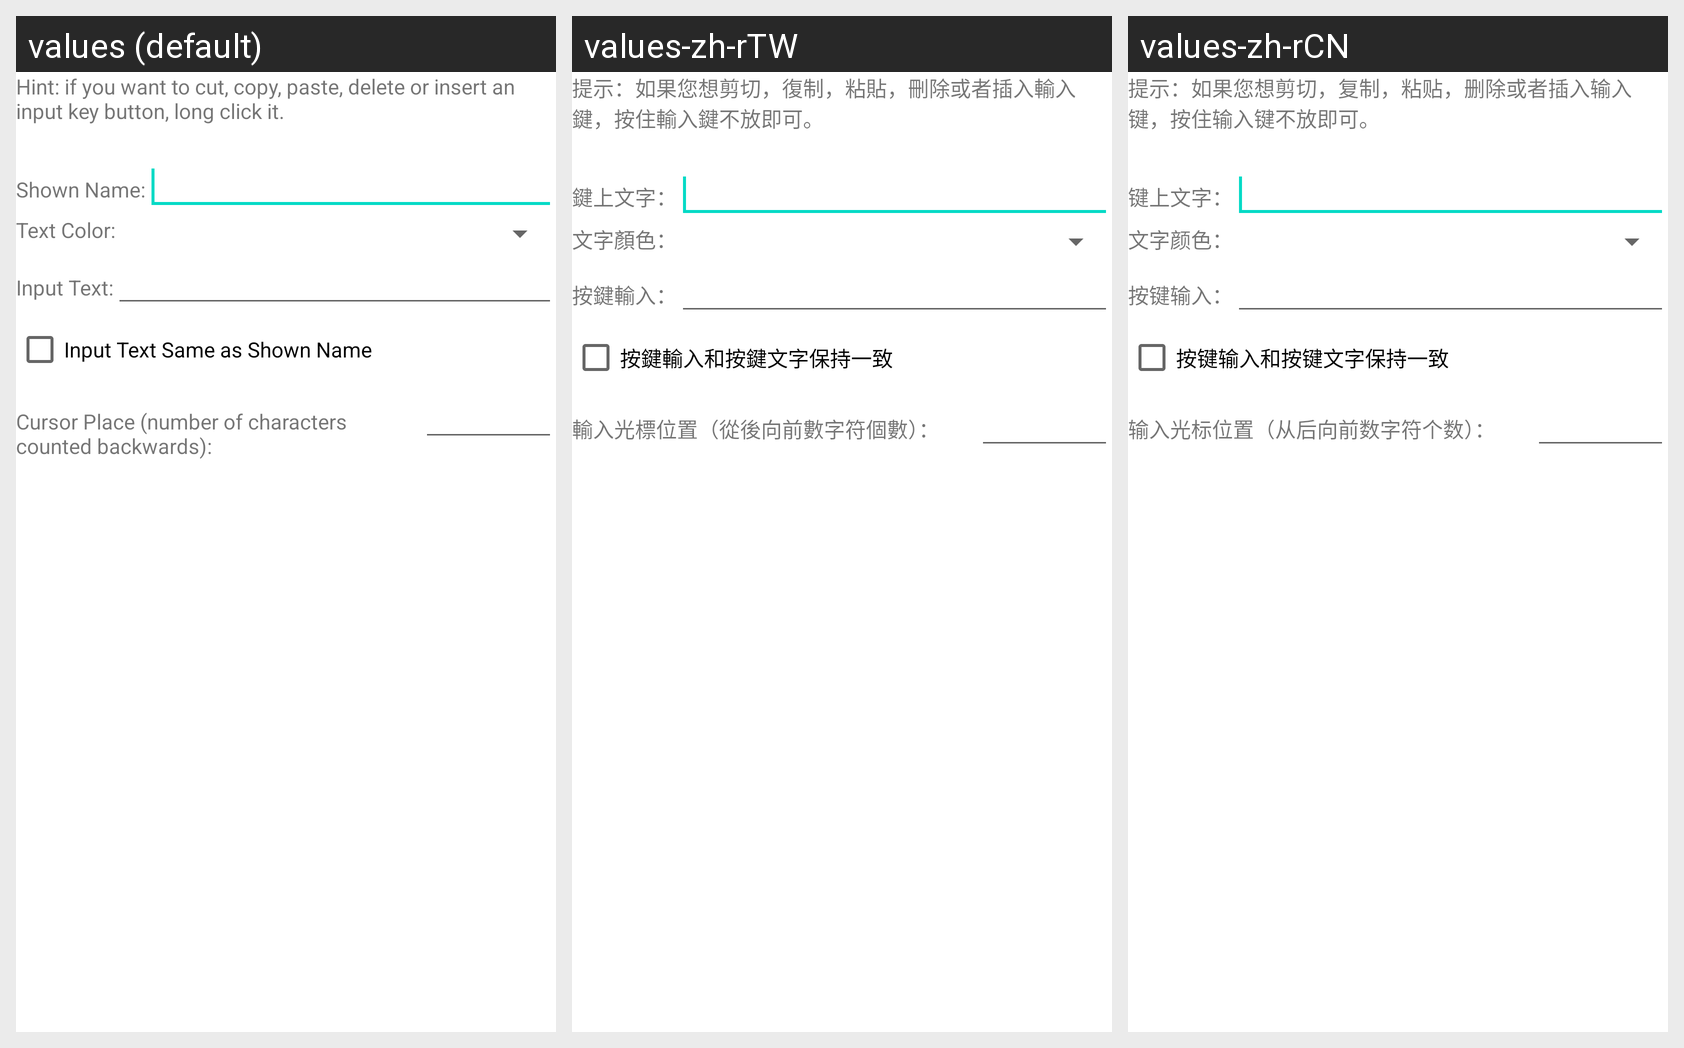

Strings drawn on this Android screen and how each of the app's shown locales translates them:
Android screen res/layout/set_inputkey.xml rendered under 3 locales, left to right: values (default), values-zh-rTW, values-zh-rCN. Device: Nexus 5 (rendered at 1080×1920; each locale shown at half size, 540×960, under a caption strip naming it); theme Theme.MaterialComponents.DayNight.NoActionBar.
Strings drawn on this screen, with the default value and each locale's value (text and hints the layout hard-codes, and strings that could not be matched under every locale, appear in the picture but are not listed):

inputkey_hint_4_context_menu
  values: Hint: if you want to cut, copy, paste, delete or insert an input key button, long click it.
  values-zh-rTW: 提示：如果您想剪切，復制，粘貼，刪除或者插入輸入鍵，按住輸入鍵不放即可。
  values-zh-rCN: 提示：如果您想剪切，复制，粘贴，删除或者插入输入键，按住输入键不放即可。

inputkey_shown_prompt
  values: Shown Name:
  values-zh-rTW: 鍵上文字：
  values-zh-rCN: 键上文字：

inputkey_shown_color_prompt
  values: Text Color:
  values-zh-rTW: 文字顏色：
  values-zh-rCN: 文字颜色：

inputkey_input_string_prompt
  values: Input Text:
  values-zh-rTW: 按鍵輸入：
  values-zh-rCN: 按键输入：

inputkey_input_match_shown
  values: Input Text Same as Shown Name
  values-zh-rTW: 按鍵輸入和按鍵文字保持一致
  values-zh-rCN: 按键输入和按键文字保持一致

cursorplace_front_prompt
  values: Cursor Place (number of characters counted backwards):
  values-zh-rTW: 輸入光標位置（從後向前數字符個數）：
  values-zh-rCN: 输入光标位置（从后向前数字符个数）：
